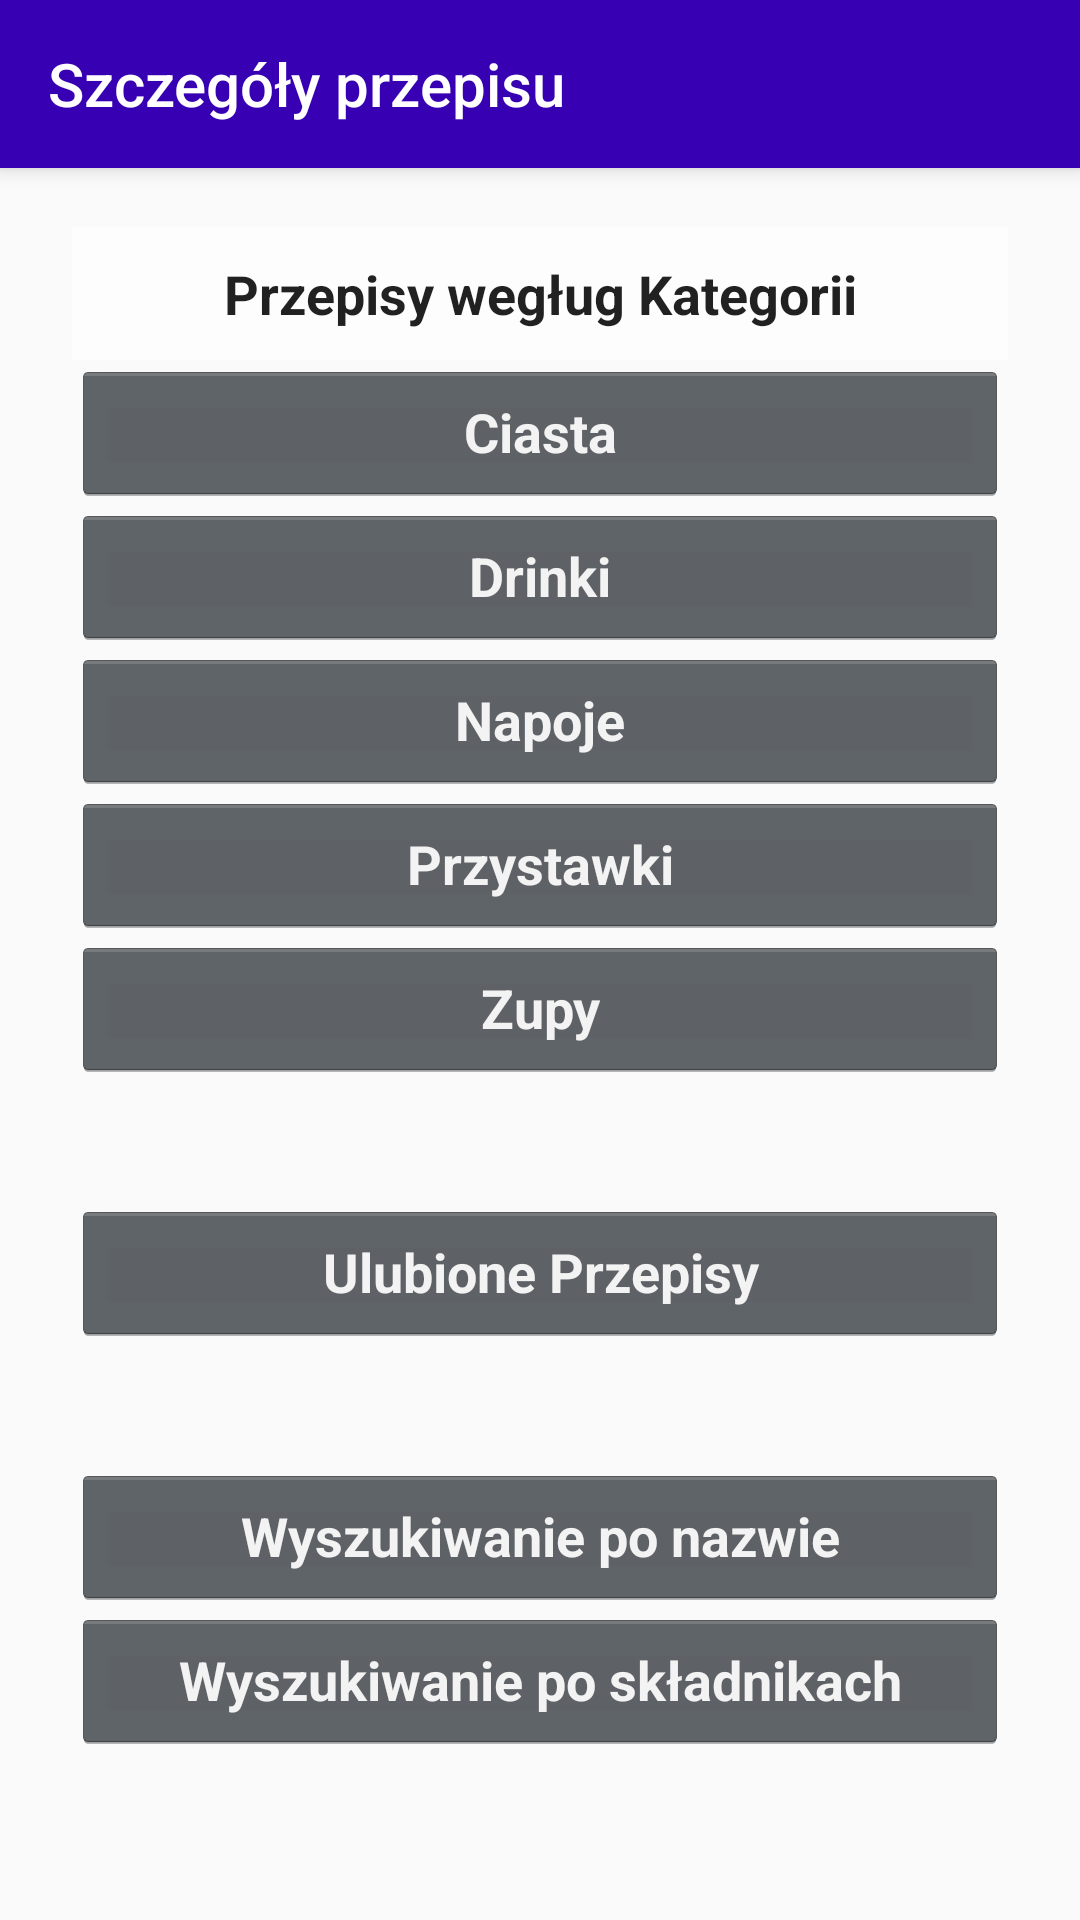

This screen was rendered from an Android layout file. Write that file and the resources it references.
<!-- AndroidManifest.xml: application theme AppTheme -->
<!-- res/layout/activity_main.xml -->
<?xml version="1.0" encoding="utf-8"?>
<android.support.constraint.ConstraintLayout
    xmlns:android="http://schemas.android.com/apk/res/android"
    xmlns:app="http://schemas.android.com/apk/res-auto"
    xmlns:tools="http://schemas.android.com/tools"
    android:layout_width="match_parent"
    android:layout_height="match_parent">

    <include
        android:id="@+id/toolbar"
        layout="@layout/toolbar" />


    <ScrollView xmlns:android="http://schemas.android.com/apk/res/android"
    android:layout_width="fill_parent"
    android:layout_height="fill_parent"
    android:fillViewport="true"
    android:layout_marginTop="20dp"
    android:background="@drawable/tlo_menu">



    <RelativeLayout
        android:layout_width="match_parent"
        android:layout_height="wrap_content">


        <LinearLayout
            android:orientation="vertical"
            android:layout_width="match_parent"
            android:layout_height="wrap_content"
            android:layout_centerInParent="true"
            android:layout_marginTop="20dp"
            android:paddingLeft="24dp"
            android:paddingRight="24dp"
            android:id="@+id/linearLayout">


            <TextView
                android:id="@+id/textView"
                android:layout_width="match_parent"
                android:layout_height="wrap_content"
                android:background="#aaffffff"
                android:text="Przepisy wegług Kategorii"
                android:textAppearance="@android:style/TextAppearance.DialogWindowTitle"
                android:textStyle="bold"
                android:padding="10dp"
                android:gravity="center"/>

            <Button
                android:id="@+id/btnCiasta"
                style="@android:style/Widget.Holo.Button"
                android:layout_width="match_parent"
                android:layout_height="wrap_content"
                android:text="Ciasta"
                android:textStyle="bold" />

            <Button
                android:id="@+id/btnDrinki"
                style="@android:style/Widget.Holo.Button"
                android:layout_width="match_parent"
                android:layout_height="wrap_content"
                android:text="Drinki"
                android:textStyle="bold" />

            <Button
                android:id="@+id/btnNapoje"
                style="@android:style/Widget.Holo.Button"
                android:layout_width="match_parent"
                android:layout_height="wrap_content"
                android:text="Napoje"
                android:textStyle="bold" />

            <Button
                android:id="@+id/btnPrzystawki"
                style="@android:style/Widget.Holo.Button"
                android:layout_width="match_parent"
                android:layout_height="wrap_content"
                android:text="Przystawki"
                android:textStyle="bold" />

            <Button
                android:id="@+id/btnZupy"
                style="@android:style/Widget.Holo.Button"
                android:layout_width="match_parent"
                android:layout_height="wrap_content"
                android:text="Zupy"
                android:textStyle="bold" />

            <Button
                android:id="@+id/btnUlubione"
                style="@android:style/Widget.Holo.Button"
                android:layout_width="match_parent"
                android:layout_height="wrap_content"
                android:text="Ulubione Przepisy"
                android:textStyle="bold"
                android:layout_marginTop="40dp"/>

            <Button
                android:id="@+id/btnNazwa"
                style="@android:style/Widget.Holo.Button"
                android:layout_width="match_parent"
                android:layout_height="wrap_content"
                android:text="Wyszukiwanie po nazwie"
                android:textStyle="bold"
                android:layout_marginTop="40dp"/>

            <Button
                android:id="@+id/btnSkladniki"
                style="@android:style/Widget.Holo.Button"
                android:layout_width="match_parent"
                android:layout_height="wrap_content"
                android:text="Wyszukiwanie po składnikach"
                android:textStyle="bold" />

        </LinearLayout>

    </RelativeLayout>

</ScrollView>
</android.support.constraint.ConstraintLayout>
<!-- res/layout/toolbar.xml (included above) -->
<?xml version="1.0" encoding="utf-8"?>
<android.support.v7.widget.Toolbar xmlns:android="http://schemas.android.com/apk/res/android"
    xmlns:app="http://schemas.android.com/apk/res-auto"
    android:layout_width="match_parent"
    android:layout_height="wrap_content"
    android:background="@color/colorPrimaryDark"
    android:elevation="4dp"
    android:theme="@style/ToolbarTheme"
    app:title="Szczegóły przepisu"
    app:popupTheme="@style/ThemeOverlay.AppCompat.Light">
    



    <ImageButton
        android:id="@+id/favorite"
        android:layout_width="wrap_content"
        android:layout_height="fill_parent"
        android:layout_gravity="right"
        android:layout_marginRight="10dp"
        android:background="#00ffffff"
        android:drawable="@drawable/star_off"
        android:gravity="right" />

</android.support.v7.widget.Toolbar>
<!-- resources referenced by this layout -->
<resources>
  <style name="ToolbarTheme" parent="@style/ThemeOverlay.AppCompat.Dark.ActionBar">
          
          <item name="android:textColorPrimary">#ffffff</item>
          
          <item name="actionMenuTextColor">@android:color/holo_green_light</item>
      </style>
  <style name="AppTheme" parent="Theme.AppCompat.Light.NoActionBar">
          
          <item name="colorPrimary">@color/colorPrimary</item>
          <item name="colorPrimaryDark">@color/colorPrimaryDark</item>
          <item name="colorAccent">@color/colorAccent</item>
      </style>
  <!-- not gathered from this repository: default colours our renderer supplied (Android Studio template values) -->
  <color name="colorPrimary">#FF6200EE</color>
  <color name="colorPrimaryDark">#FF3700B3</color>
  <color name="colorAccent">#FF03DAC5</color>
</resources>
